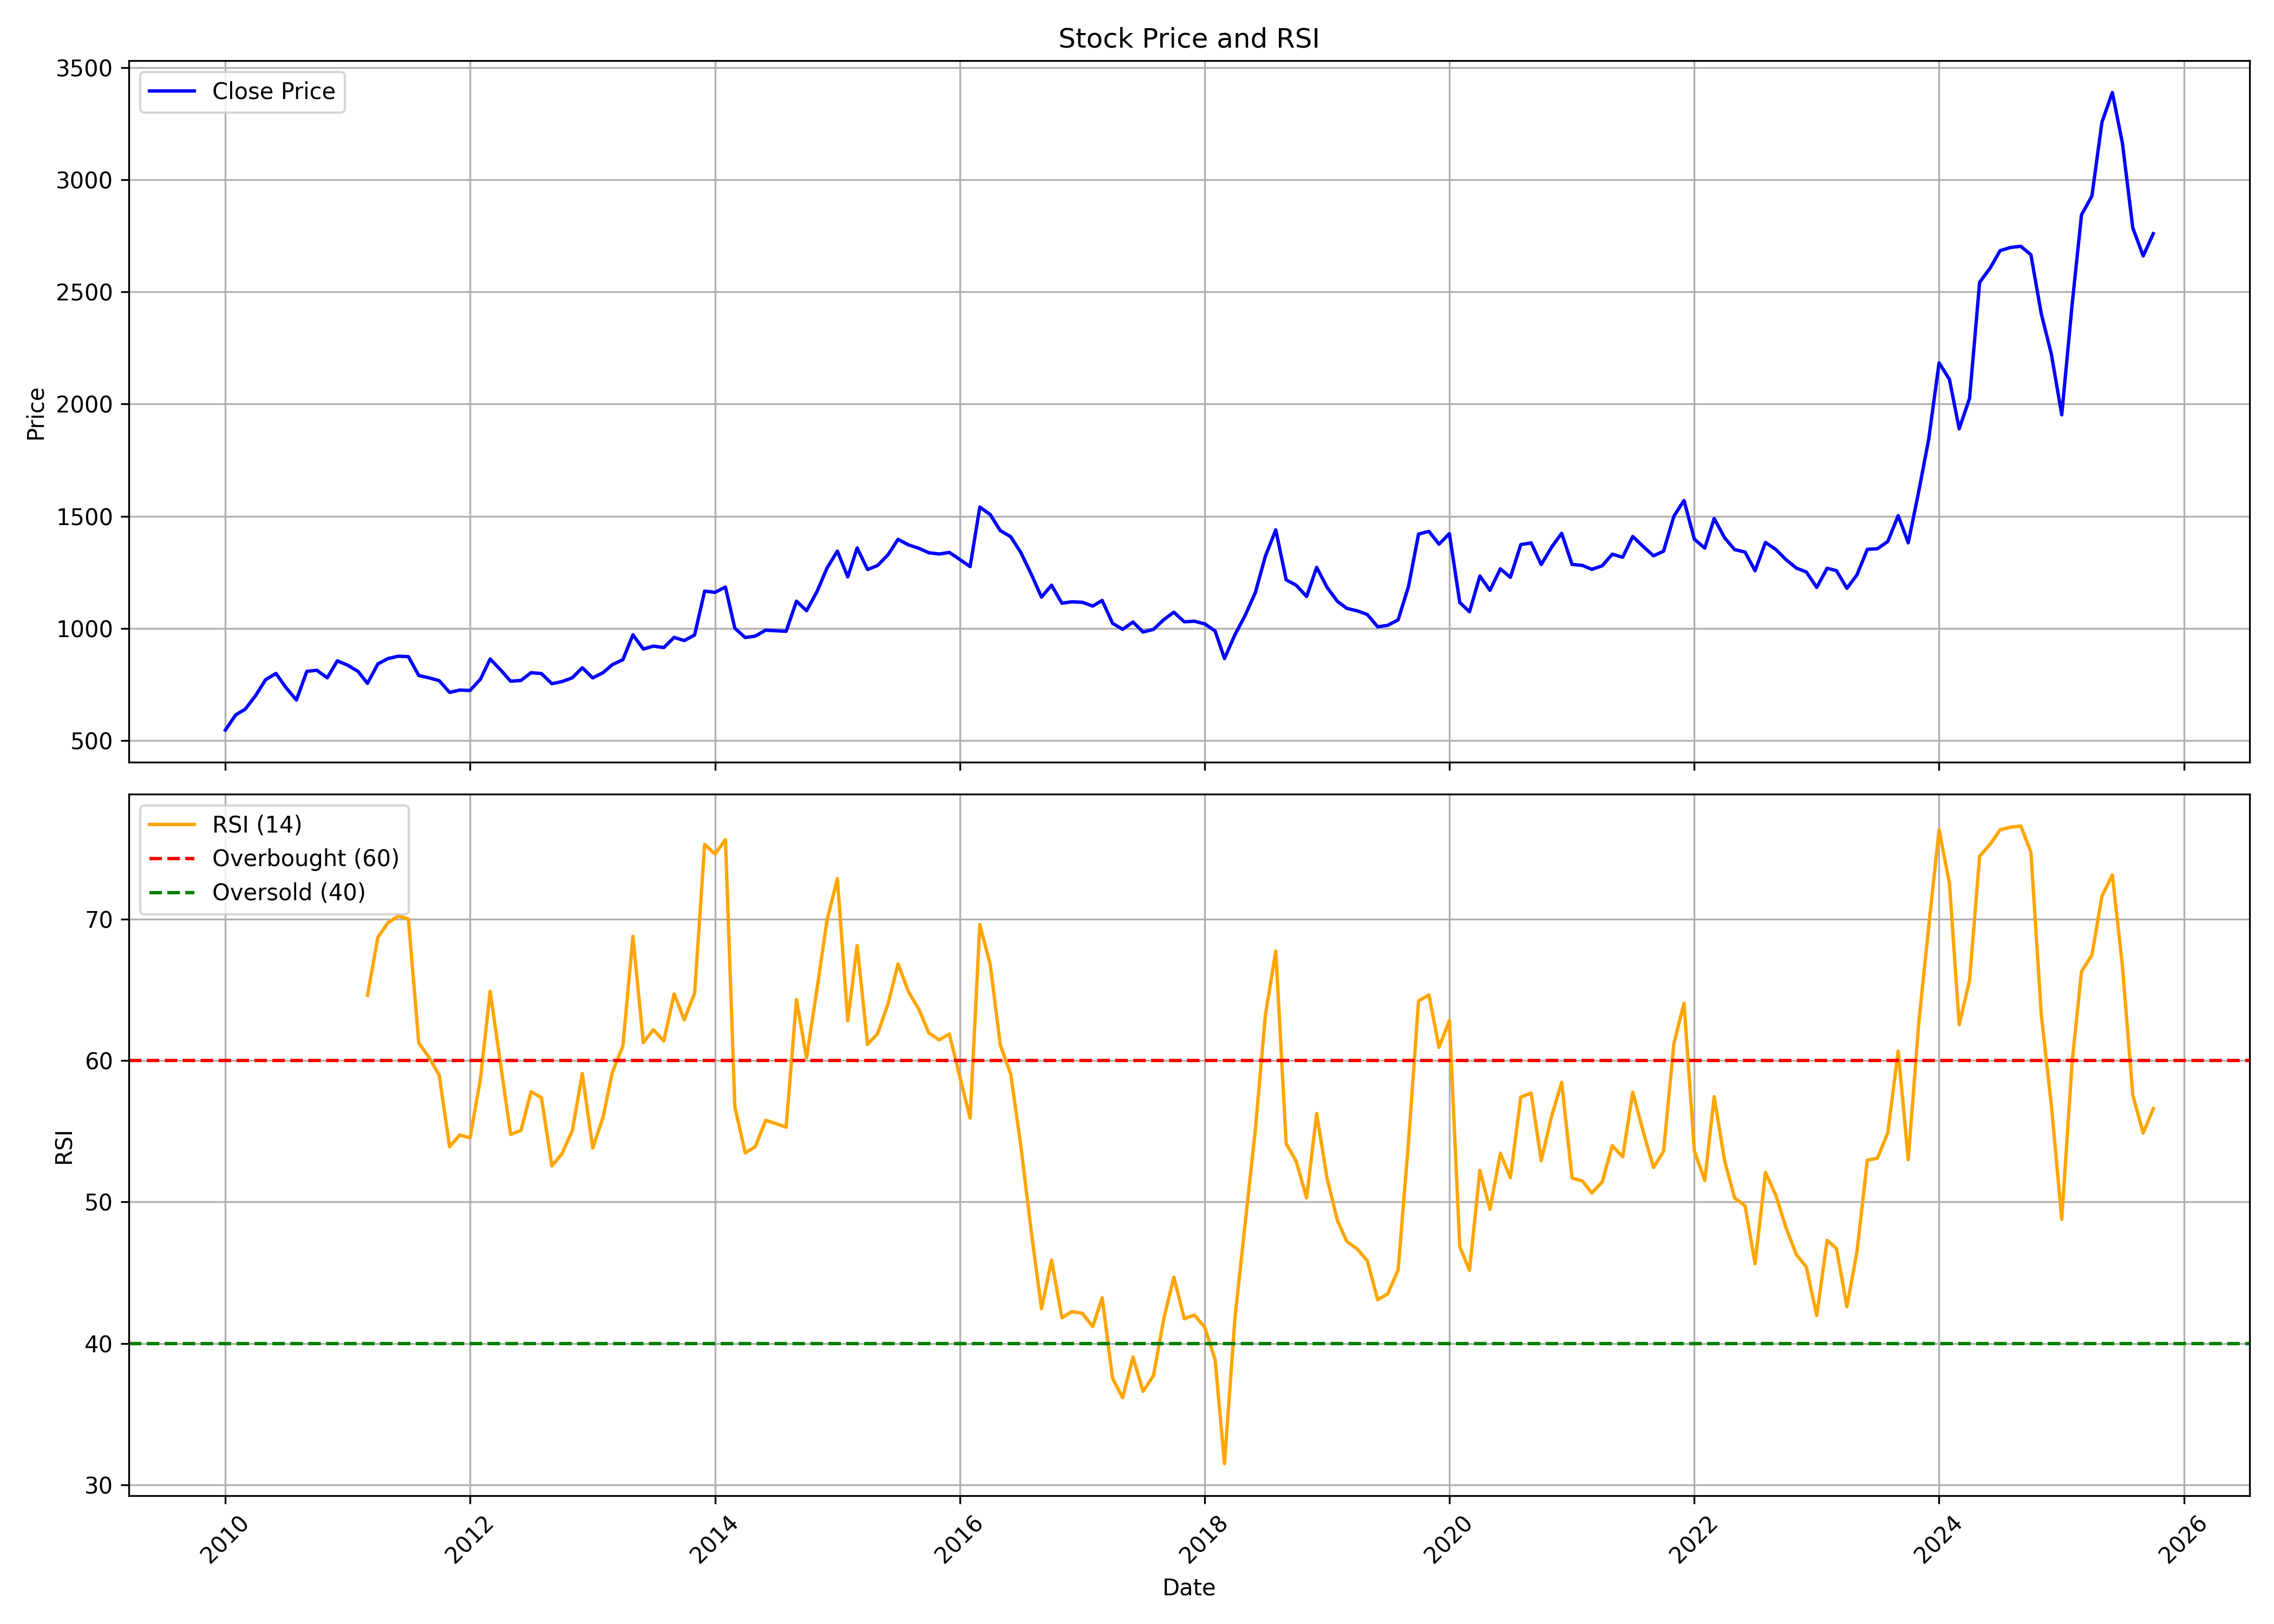

Values plotted in this chart, from the file beside it:
, date, symbol, open, high, low, close, volume, rsi
0, 2010-01-01, GLAXO, 580.1, 609.6, 535.9, 546.8, 745812, 
1, 2010-02-01, GLAXO, 547, 622.5, 539.8, 614.9, 1556004, 
2, 2010-03-01, GLAXO, 614.9, 643.7, 604.6, 639.4, 2249032, 
3, 2010-04-01, GLAXO, 652.4, 706.3, 640.4, 700, 757454, 
4, 2010-05-01, GLAXO, 702.2, 832.4, 681.3, 771.3, 1500204, 
5, 2010-06-01, GLAXO, 770.2, 855.8, 733.6, 799.1, 1247802, 
6, 2010-07-01, GLAXO, 805, 812.2, 731.1, 735.8, 1394286, 
7, 2010-08-01, GLAXO, 745.5, 760.3, 674.1, 680.8, 1059024, 
8, 2010-09-01, GLAXO, 680.8, 837.9, 680.8, 808.6, 1706438, 
9, 2010-10-01, GLAXO, 812.3, 878.1, 808.6, 813.2, 1310960, 
10, 2010-11-01, GLAXO, 809.4, 854.3, 691.6, 779.6, 759048, 
11, 2010-12-01, GLAXO, 777.5, 865.2, 740.6, 855.3, 613440, 
12, 2011-01-01, GLAXO, 857.8, 891, 797.7, 836, 588210, 
13, 2011-02-01, GLAXO, 845.2, 845.2, 786.7, 808.1, 1560604, 
14, 2011-03-01, GLAXO, 806.8, 813.8, 721.2, 754.8, 1598530, 64.59
15, 2011-04-01, GLAXO, 764.2, 843.6, 754.9, 841.6, 1239216, 68.7
16, 2011-05-01, GLAXO, 835, 890.5, 820.1, 865.4, 695798, 69.73
17, 2011-06-01, GLAXO, 872.2, 923.7, 835.4, 876.1, 846584, 70.21
18, 2011-07-01, GLAXO, 866.7, 900.2, 841.1, 874.1, 910158, 69.99
19, 2011-08-01, GLAXO, 874.1, 874.1, 779.9, 790.1, 1588932, 61.23
20, 2011-09-01, GLAXO, 790.1, 803.3, 732.5, 779.5, 1090436, 60.2
21, 2011-10-01, GLAXO, 771.7, 820, 754.9, 767, 757564, 58.95
22, 2011-11-01, GLAXO, 765.7, 800.7, 694.1, 714.6, 961562, 53.89
23, 2011-12-01, GLAXO, 719.4, 747.1, 675.1, 725.1, 654726, 54.72
24, 2012-01-01, GLAXO, 730.5, 750.9, 715.7, 723.2, 1017402, 54.53
25, 2012-02-01, GLAXO, 726.8, 800.3, 717.9, 773.4, 1537080, 58.69
26, 2012-03-01, GLAXO, 771.6, 879.7, 763.2, 863.5, 1288920, 64.89
27, 2012-04-01, GLAXO, 875.6, 887.4, 805.2, 815.5, 569596, 59.74
28, 2012-05-01, GLAXO, 808.6, 829.9, 741.7, 764.5, 343358, 54.77
29, 2012-06-01, GLAXO, 760.7, 794.9, 741.7, 768, 1150098, 55.05
30, 2012-07-01, GLAXO, 779.7, 831.8, 761.1, 802.5, 1174896, 57.79
31, 2012-08-01, GLAXO, 807.5, 818.9, 786.9, 798.7, 600248, 57.37
32, 2012-09-01, GLAXO, 809.7, 867.2, 732.2, 753.5, 1395006, 52.54
33, 2012-10-01, GLAXO, 751.2, 769.8, 685.1, 762.6, 696404, 53.39
34, 2012-11-01, GLAXO, 762.6, 868.2, 751.2, 779.8, 1327694, 55.03
35, 2012-12-01, GLAXO, 770.2, 844, 763.5, 824.6, 2045640, 59.07
36, 2013-01-01, GLAXO, 826.9, 844.3, 762.6, 779.3, 971728, 53.81
37, 2013-02-01, GLAXO, 772.5, 815.5, 766.5, 802.9, 560700, 56.01
38, 2013-03-01, GLAXO, 804, 855.4, 789.2, 838.8, 1168798, 59.19
39, 2013-04-01, GLAXO, 838.7, 874, 829.7, 860.5, 558220, 61.02
40, 2013-05-01, GLAXO, 879.9, 991.8, 864.2, 971.5, 1397098, 68.77
41, 2013-06-01, GLAXO, 993.8, 1127, 880.9, 907.9, 1614038, 61.26
42, 2013-07-01, GLAXO, 908.1, 1046, 895, 921, 791388, 62.17
43, 2013-08-01, GLAXO, 921.1, 947.2, 840.1, 914.3, 867366, 61.37
44, 2013-09-01, GLAXO, 903.5, 972.3, 871.2, 959.9, 509866, 64.7
45, 2013-10-01, GLAXO, 959.9, 980.1, 923.7, 945.6, 744504, 62.87
46, 2013-11-01, GLAXO, 956.8, 978.1, 924.5, 970.6, 879676, 64.75
47, 2013-12-01, GLAXO, 970.4, 1168, 943.1, 1166, 3726446, 75.27
48, 2014-01-01, GLAXO, 1167, 1169, 1151, 1161, 3612448, 74.59
49, 2014-02-01, GLAXO, 1158, 1186, 1153, 1184, 3421338, 75.6
50, 2014-03-01, GLAXO, 1182, 1188, 943.6, 1001, 3204730, 56.72
51, 2014-04-01, GLAXO, 1001, 1019, 938.2, 959.2, 562120, 53.47
52, 2014-05-01, GLAXO, 978.1, 1021, 937.9, 965.6, 499502, 53.9
53, 2014-06-01, GLAXO, 982.7, 1011, 960.4, 992.1, 287314, 55.76
54, 2014-07-01, GLAXO, 991.4, 1021, 967.9, 989.7, 440498, 55.54
55, 2014-08-01, GLAXO, 983.5, 1003, 971.6, 986.9, 249710, 55.28
56, 2014-09-01, GLAXO, 986.9, 1127, 979.6, 1121, 1589902, 64.3
57, 2014-10-01, GLAXO, 1121, 1156, 1049, 1079, 367656, 60.17
58, 2014-11-01, GLAXO, 1078, 1183, 1068, 1163, 588262, 65.02
59, 2014-12-01, GLAXO, 1161, 1288, 1130, 1268, 619852, 69.9
... 130 more rows
